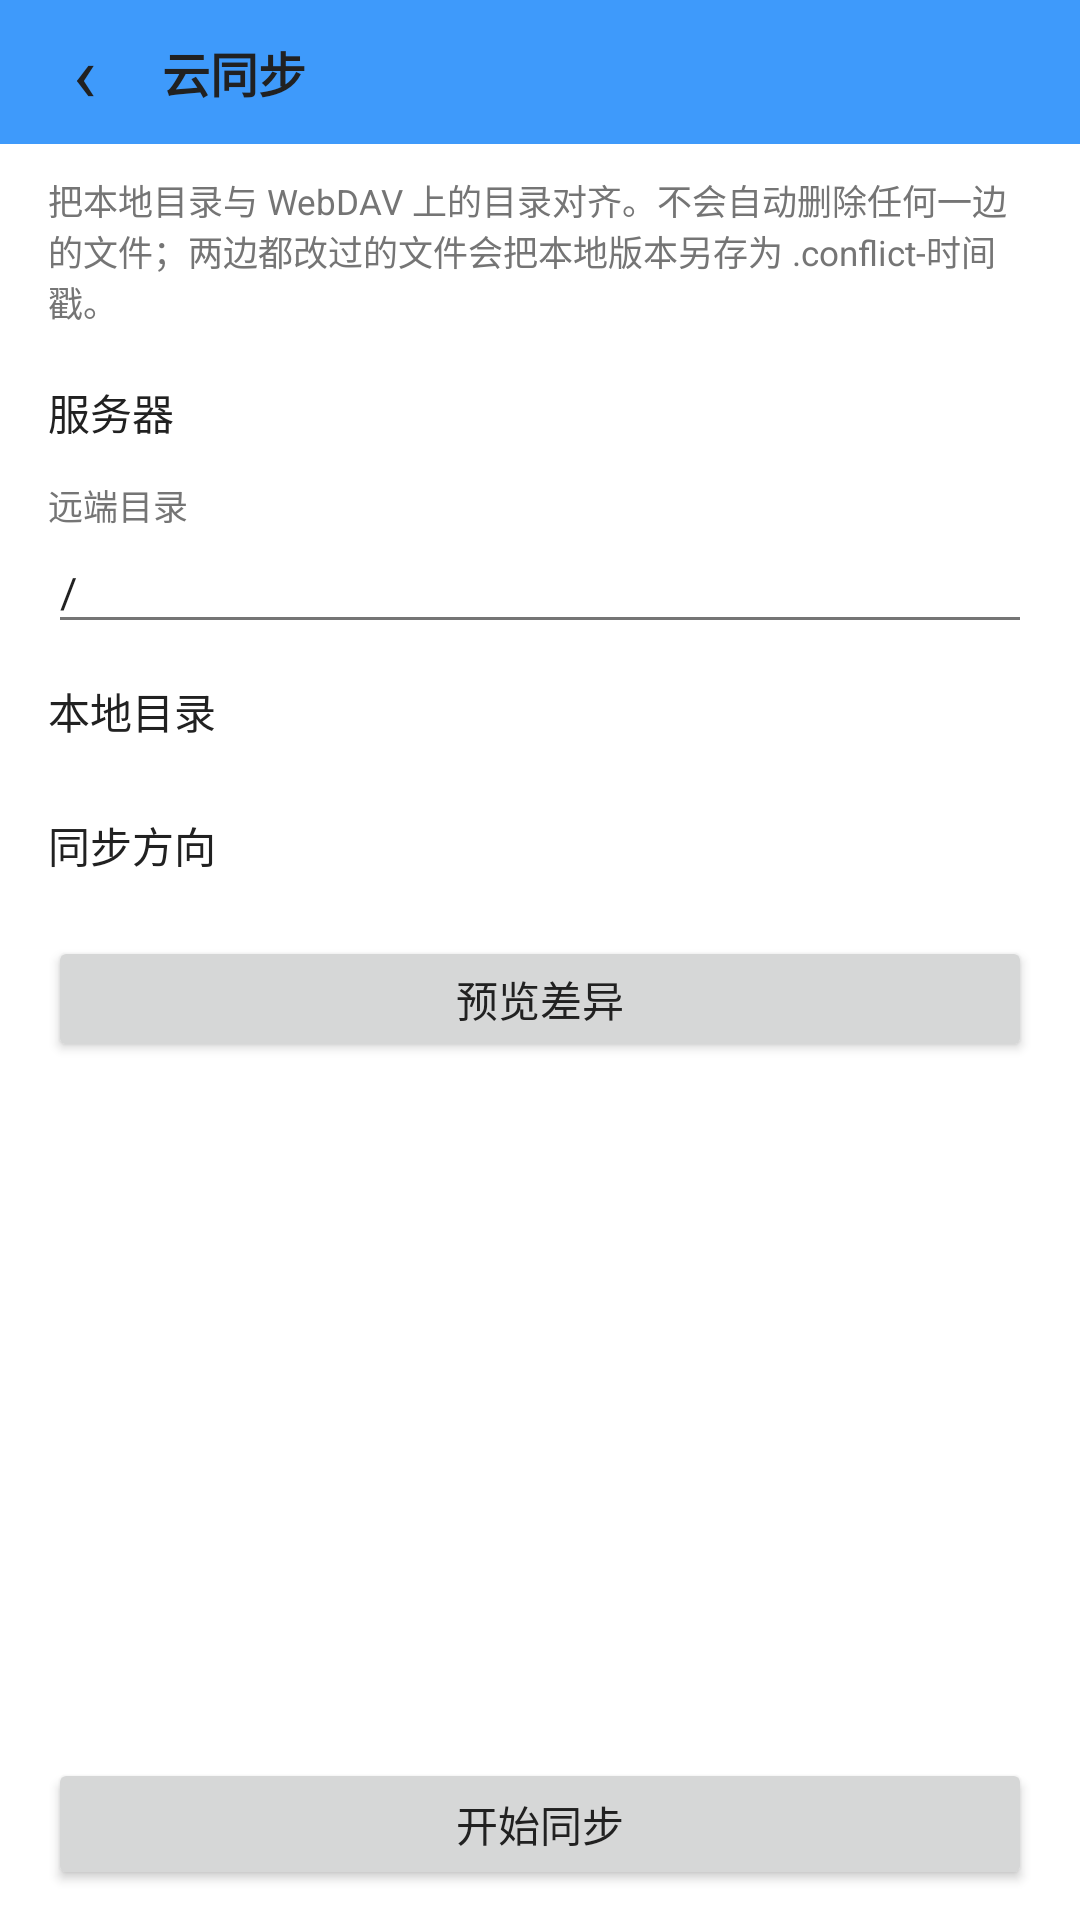

Produce the Android XML layout that renders to this screen, including the resource entries it uses.
<!-- AndroidManifest.xml: application theme Theme_Hex_0 -->
<!-- res/layout/activity_sync.xml -->
<?xml version="1.0" encoding="utf-8"?>
<LinearLayout xmlns:android="http://schemas.android.com/apk/res/android"
    android:layout_width="match_parent"
    android:layout_height="match_parent"
    android:orientation="vertical"
    android:background="?attr/hfBg">

    <LinearLayout
        android:layout_width="match_parent"
        android:layout_height="48dp"
        android:orientation="horizontal"
        android:background="?attr/hfTopBar"
        android:gravity="center_vertical"
        android:paddingLeft="4dp"
        android:paddingRight="10dp">

        <TextView
            android:id="@+id/btn_back"
            android:layout_width="wrap_content"
            android:layout_height="match_parent"
            android:gravity="center"
            android:minWidth="48dp"
            android:paddingLeft="8dp"
            android:paddingRight="8dp"
            android:text="‹"
            android:textColor="?attr/hfTopBarText"
            android:textSize="26sp"
            android:background="?android:attr/selectableItemBackground"/>

        <TextView
            android:layout_width="0dp"
            android:layout_height="wrap_content"
            android:layout_weight="1"
            android:paddingLeft="2dp"
            android:text="@string/sy_title"
            android:textColor="?attr/hfTopBarText"
            android:textSize="16sp"
            android:textStyle="bold"/>
    </LinearLayout>

    <ScrollView
        android:layout_width="match_parent"
        android:layout_height="0dp"
        android:layout_weight="1"
        android:fillViewport="true">

        <LinearLayout
            android:layout_width="match_parent"
            android:layout_height="wrap_content"
            android:orientation="vertical"
            android:paddingLeft="16dp"
            android:paddingRight="16dp"
            android:paddingTop="10dp"
            android:paddingBottom="10dp">

            <TextView
                android:layout_width="match_parent"
                android:layout_height="wrap_content"
                android:text="@string/sy_desc"
                android:textSize="11.5sp"
                android:textColor="?attr/hfTextSub"
                android:paddingBottom="6dp"/>

            <TextView
                android:id="@+id/row_server"
                android:layout_width="match_parent"
                android:layout_height="wrap_content"
                android:paddingTop="12dp"
                android:paddingBottom="12dp"
                android:textSize="14sp"
                android:textColor="?attr/hfText"
                android:background="?android:attr/selectableItemBackground"
                android:text="@string/sy_server"/>

            <TextView
                android:layout_width="match_parent"
                android:layout_height="wrap_content"
                android:text="@string/sy_remote"
                android:textSize="11.5sp"
                android:textColor="?attr/hfTextSub"/>

            <EditText
                android:id="@+id/et_remote"
                android:layout_width="match_parent"
                android:layout_height="wrap_content"
                android:text="/"
                android:hint="@string/sy_hint_remote"
                android:singleLine="true"
                android:textSize="14sp"
                android:inputType="text"/>

            <TextView
                android:id="@+id/row_local"
                android:layout_width="match_parent"
                android:layout_height="wrap_content"
                android:paddingTop="12dp"
                android:paddingBottom="12dp"
                android:textSize="14sp"
                android:textColor="?attr/hfText"
                android:background="?android:attr/selectableItemBackground"
                android:text="@string/sy_local"/>

            <TextView
                android:id="@+id/row_mode"
                android:layout_width="match_parent"
                android:layout_height="wrap_content"
                android:paddingTop="12dp"
                android:paddingBottom="12dp"
                android:textSize="14sp"
                android:textColor="?attr/hfText"
                android:background="?android:attr/selectableItemBackground"
                android:text="@string/sy_direction"/>

            <Button
                android:id="@+id/btn_preview"
                android:layout_width="match_parent"
                android:layout_height="42dp"
                android:layout_marginTop="8dp"
                android:text="@string/sy_preview"/>

            <TextView
                android:id="@+id/tv_plan"
                android:layout_width="match_parent"
                android:layout_height="wrap_content"
                android:paddingTop="10dp"
                android:textSize="13sp"
                android:textColor="?attr/hfText"
                android:text=""/>

            <TextView
                android:id="@+id/tv_log"
                android:layout_width="match_parent"
                android:layout_height="wrap_content"
                android:paddingTop="8dp"
                android:textSize="11.5sp"
                android:textColor="?attr/hfTextSub"
                android:text=""/>
        </LinearLayout>
    </ScrollView>

    <LinearLayout
        android:layout_width="match_parent"
        android:layout_height="wrap_content"
        android:orientation="vertical"
        android:background="?attr/hfBg"
        android:paddingLeft="16dp"
        android:paddingRight="16dp"
        android:paddingTop="6dp"
        android:paddingBottom="10dp">

        <ProgressBar
            android:id="@+id/progress"
            style="?android:attr/progressBarStyleHorizontal"
            android:layout_width="match_parent"
            android:layout_height="4dp"
            android:max="100"
            android:progress="0"
            android:visibility="gone"/>

        <TextView
            android:id="@+id/tv_status"
            android:layout_width="match_parent"
            android:layout_height="wrap_content"
            android:paddingTop="6dp"
            android:textSize="12sp"
            android:textColor="?attr/hfTextSub"
            android:text=""/>

        <Button
            android:id="@+id/btn_start"
            android:layout_width="match_parent"
            android:layout_height="44dp"
            android:layout_marginTop="6dp"
            android:text="@string/sy_start"/>
    </LinearLayout>
</LinearLayout>
<!-- resources referenced by this layout -->
<resources>
  <string name="sy_desc">把本地目录与 WebDAV 上的目录对齐。不会自动删除任何一边的文件；两边都改过的文件会把本地版本另存为 .conflict-时间戳。</string>
  <string name="sy_direction">同步方向</string>
  <string name="sy_hint_remote">远端路径，例如 /backup/photo</string>
  <string name="sy_local">本地目录</string>
  <string name="sy_preview">预览差异</string>
  <string name="sy_remote">远端目录</string>
  <string name="sy_server">服务器</string>
  <string name="sy_start">开始同步</string>
  <string name="sy_title">云同步</string>
  <style name="Theme_Hex_0" parent="Theme_Hex_Light">
          <item name="hfTopBar">#3E9AFB</item>
          <item name="hfTopBarText">#212121</item>
          <item name="hfTopBarTextSub">#31679F</item>
          <item name="hfAccent">#3E9AFB</item>
          <item name="hfOnAccent">#212121</item>
          <item name="hfSelected">#E3F0FE</item>
          <item name="hfStatusBar">#2B6BAF</item>
          <item name="hfNavBar">#235991</item>
          <item name="android:statusBarColor">#2B6BAF</item>
          <item name="android:navigationBarColor">#235991</item>
          <item name="android:colorAccent">#3E9AFB</item>
          <item name="android:alertDialogTheme">@style/HfDialog_0</item>
      </style>
  <style name="Theme_Hex_Light" parent="@android:style/Theme.Material.Light.NoActionBar">
          <item name="android:windowBackground">#FFFFFF</item>
          <item name="android:colorPrimary">#212121</item>
          <item name="android:colorPrimaryDark">#212121</item>
          <item name="android:textColorPrimary">#212121</item>
          <item name="android:textColorSecondary">#757575</item>
          <item name="hfBg">#FFFFFF</item>
          <item name="hfSurface">#FFFFFF</item>
          <item name="hfSurfaceAlt">#F5F5F5</item>
          <item name="hfText">#212121</item>
          <item name="hfTextSub">#757575</item>
          <item name="hfDivider">#E0E0E0</item>
          <item name="hfTopBar">#212121</item>
          <item name="hfTopBarText">#FFFFFF</item>
          <item name="hfTopBarTextSub">#9E9E9E</item>
          <item name="hfAccent">#1E88E5</item>
          <item name="hfOnAccent">#FFFFFF</item>
          <item name="hfSelected">#BBDEFB</item>
          <item name="hfStatusBar">#212121</item>
          <item name="hfNavBar">#212121</item>
          <item name="android:statusBarColor">#212121</item>
          <item name="android:navigationBarColor">#212121</item>
          <item name="android:colorAccent">#1E88E5</item>
          <item name="android:alertDialogTheme">@style/HfDialog_Light</item>
      </style>
  <style name="HfDialog_0" parent="HfDialog_Light">
          <item name="android:colorAccent">#3E9AFB</item>
          <item name="android:colorControlActivated">#3E9AFB</item>
          <item name="android:colorControlHighlight">#333E9AFB</item>
      </style>
  <style name="HfDialog_Light" parent="@android:style/Theme.Material.Light.Dialog.Alert">
          <item name="android:windowBackground">@drawable/hf_dialog_bg_light</item>
          <item name="android:colorBackgroundFloating">#FFFFFF</item>
          <item name="android:textColorPrimary">#212121</item>
          <item name="android:textColorSecondary">#757575</item>
          <item name="android:colorAccent">#1E88E5</item>
          <item name="android:colorControlActivated">#1E88E5</item>
          <item name="android:colorControlHighlight">#331E88E5</item>
      </style>
  <!-- drawable hf_dialog_bg_light (drawable) -->
  <?xml version="1.0" encoding="utf-8"?>
  <inset xmlns:android="http://schemas.android.com/apk/res/android"
      android:inset="16dp">
      <shape android:shape="rectangle">
          <corners android:radius="18dp" />
          <solid android:color="#FFFFFF" />
          <stroke android:width="1dp" android:color="#14000000" />
      </shape>
  </inset>
</resources>
